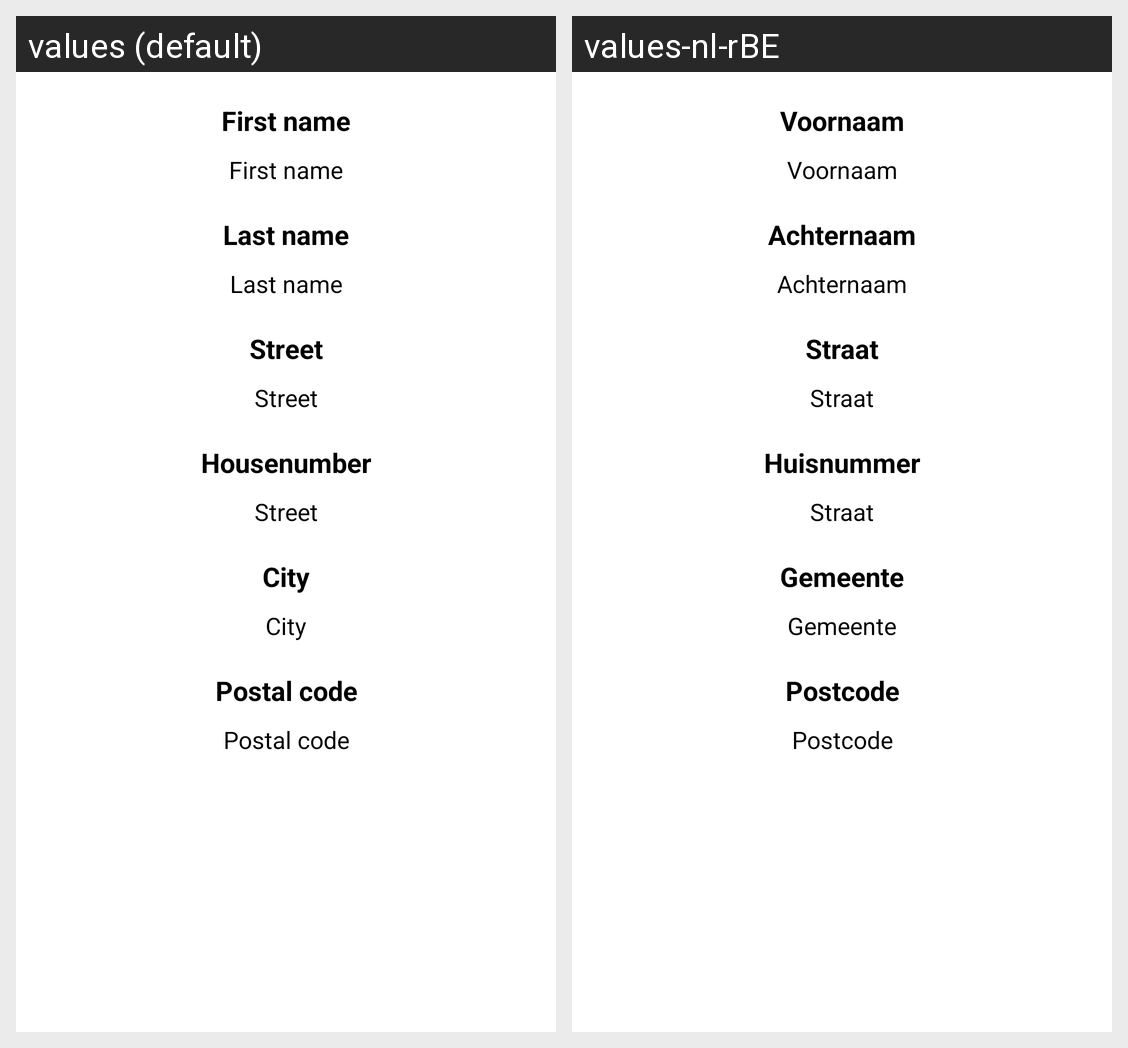

For this localized Android screen grid, give each drawn string resource with its value in every locale shown.
Android screen res/layout/edit_activity.xml rendered under 2 locales, left to right: values (default), values-nl-rBE. Device: Nexus 5 (rendered at 1080×1920; each locale shown at half size, 540×960, under a caption strip naming it); theme Theme.AndroidProject.
Strings drawn on this screen, with the default value and each locale's value (text and hints the layout hard-codes, and strings that could not be matched under every locale, appear in the picture but are not listed):

firstName
  values: First name
  values-nl-rBE: Voornaam

lastName
  values: Last name
  values-nl-rBE: Achternaam

street
  values: Street
  values-nl-rBE: Straat

houseNumber
  values: Housenumber
  values-nl-rBE: Huisnummer

city
  values: City
  values-nl-rBE: Gemeente

postal
  values: Postal code
  values-nl-rBE: Postcode
